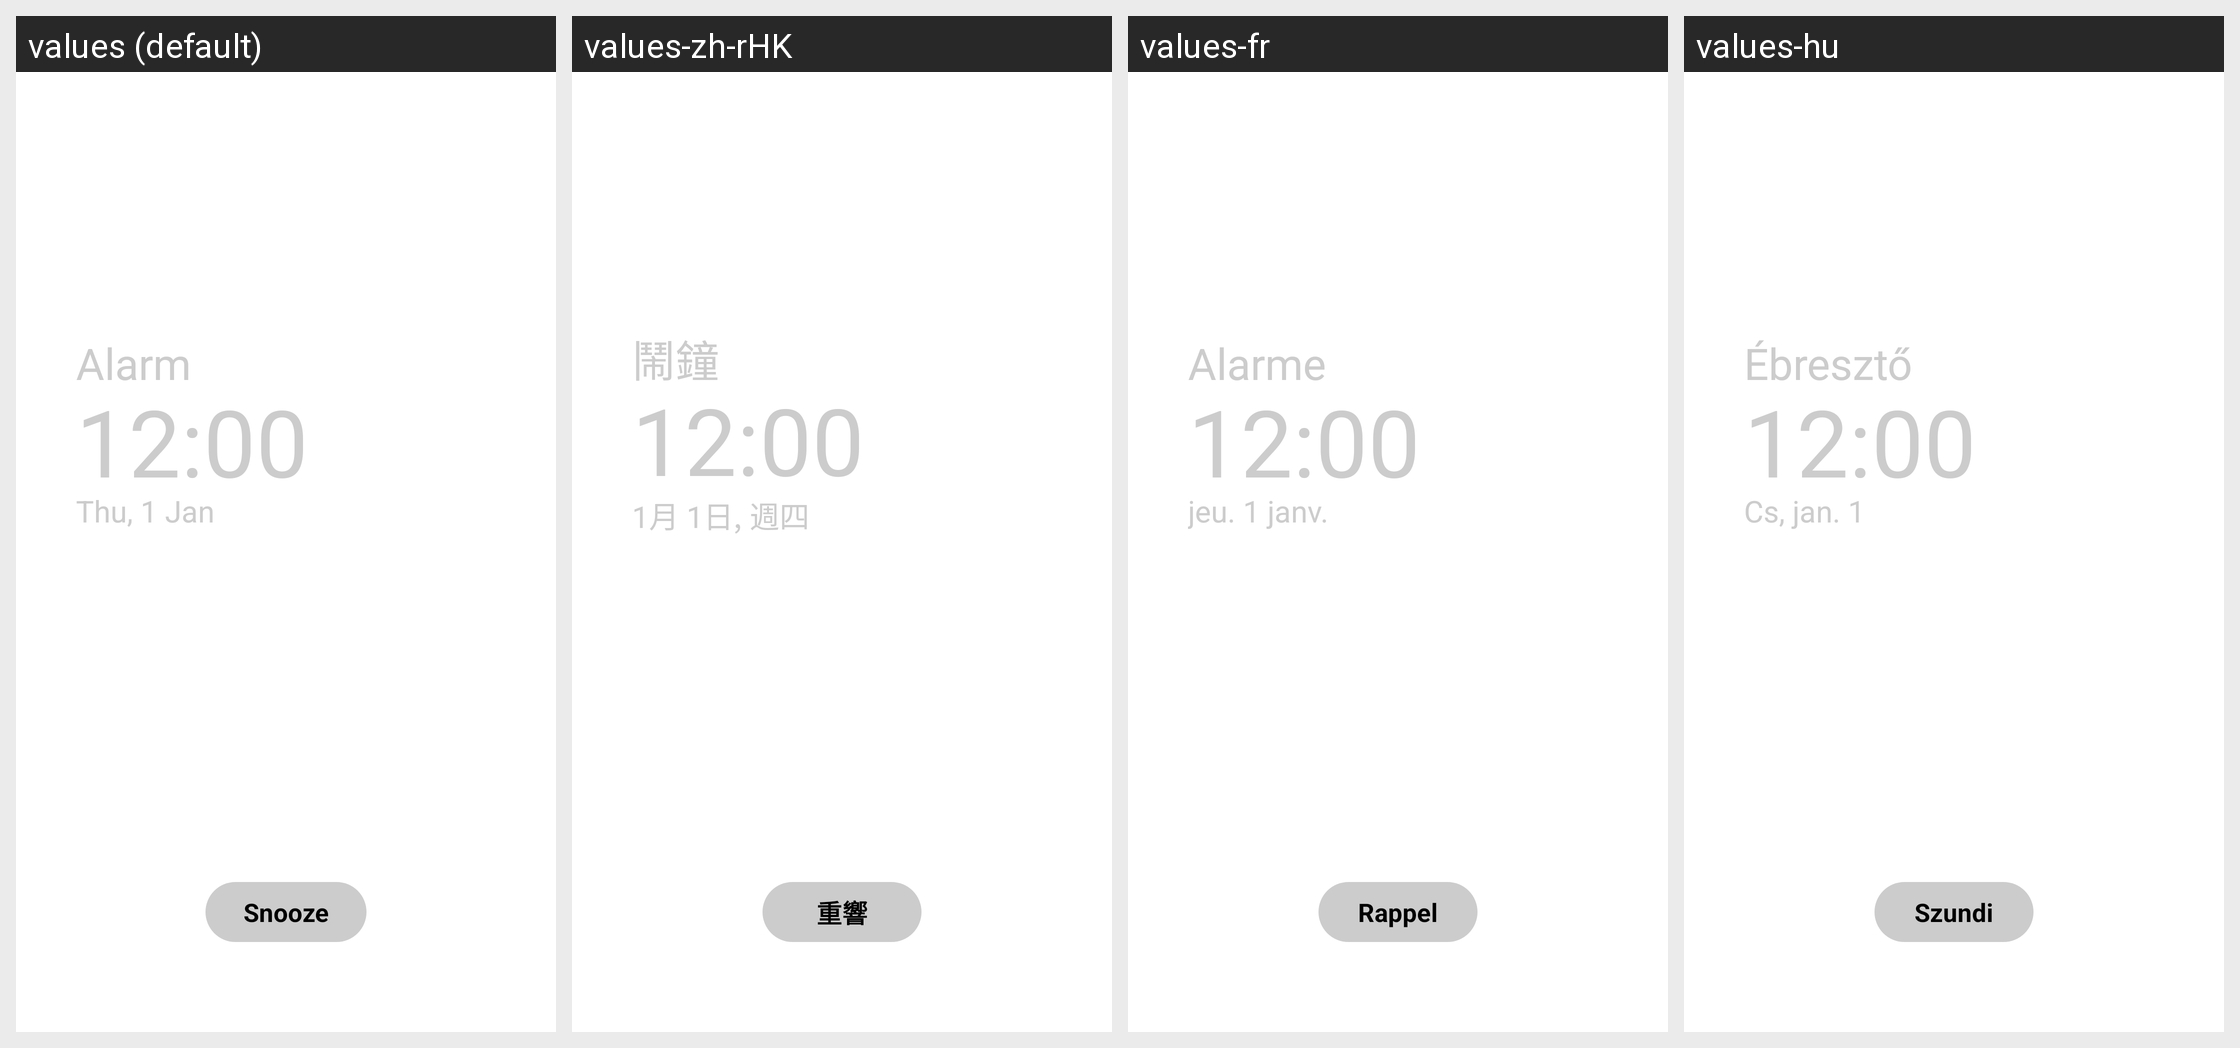

Here is an Android app screen in its default locale and in the app's own translations. Write out the translated-string differences for the strings that appear on this screen.
Android screen res/layout/alarm_cover_clear_view.xml rendered under 4 locales, left to right: values (default), values-zh-rHK, values-fr, values-hu. Device: Nexus 5 (rendered at 1080×1920; each locale shown at half size, 540×960, under a caption strip naming it); theme Theme.MaterialComponents.DayNight.NoActionBar.
Other locales in the repository, not shown: values-ar, values-as, values-az-rAZ, values-be-rBY, values-bg, values-bn-rBD, values-bn-rIN, values-bo, values-bs, values-bs-rBA, values-ca, values-cs, values-da, values-de, values-el, values-en, values-en-rCA, values-en-rPH, values-en-rUS, values-en-rZG, values-es-rES, values-es-rUS, values-et-rEE, values-eu-rES, values-fa, values-fi, values-fr-rCA, values-ga, values-gl, values-gl-rES, values-gu-rIN, values-hi, values-hr, values-hy-rAM, values-in, values-is-rIS, values-it, values-iw, values-ja, values-ka-rGE, values-kk-rKZ, values-km-rKH, values-kn-rIN, values-ko, values-ky-rKG, values-lo-rLA, values-lt, values-lv, values-mk-rMK, values-ml-rIN, values-mn-rMN, values-mr-rIN, values-ms-rMY, values-my-rMM, values-my-rZG, values-nb, values-ne, values-ne-rNP, values-nl, values-or, values-pa-rIN, values-pl, values-pl-rSP, values-pt-rBR, values-pt-rPT, values-ro, values-ru, values-si, values-si-rLK, values-sk, values-sl, values-sq-rAL, values-sr, values-sv, values-ta-rIN, values-te-rIN, values-tg, values-th, values-tk, values-tl, values-tr, values-ug-rCN, values-uk, values-ur-rPK, values-uz-rUZ, values-vi, values-zh-rCN, values-zh-rTW.
Strings drawn on this screen, with the default value and each locale's value (text and hints the layout hard-codes, and strings that could not be matched under every locale, appear in the picture but are not listed):

alarm
  values: Alarm
  values-zh-rHK: 鬧鐘
  values-fr: Alarme
  values-hu: Ébresztő

snooze
  values: Snooze
  values-zh-rHK: 重響
  values-fr: Rappel
  values-hu: Szundi
